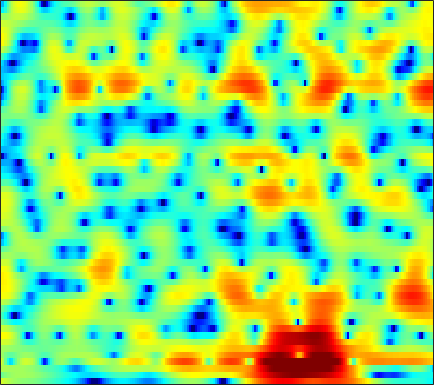

The file beside this chart, header and first rows:
3.6642, 3.2115, 2.6635, 2.1831, 1.8665, 1.508, 1.2066, 1.0135, 0.80588, 0.63086, 0.46899, 0.35009, 0.20862, 0.098066, 0.018649, -0.11745, -0.3121, -0.49875, -0.78864, -1.1011, -1.4574, -1.7257, -2.0887, -2.462
-1.168, -0.5547, 0.08341, 0.5553, 0.8263, 1.097, 1.288, 1.383, 1.449, 1.462, 1.433, 1.39, 1.304, 1.182, 1.065, 0.8815, 0.6586, 0.4721, 0.1982, -0.1042, -0.4264, -0.6808, -1.037, -1.409
1.992, 1.891, 1.737, 1.566, 1.465, 1.383, 1.361, 1.368, 1.384, 1.389, 1.356, 1.299, 1.154, 0.945, 0.7378, 0.3946, -0.003695, -0.3224, -0.7541, -1.156, -1.516, -1.747, -2.002, -2.241
3.664, 1.975, -0.8684, -4.431, -6.794, -6.286, -3.245, -1.24, 0.7396, 2.062, 2.88, 3.197, 3.268, 2.956, 2.466, 1.428, -0.1276, -1.744, -4.789, -9.559, -15.13, -11.98, -6.728, -3.508
1.547, 0.829, -0.1749, -1.003, -1.351, -1.385, -1.03, -0.6004, 0.006571, 0.5526, 0.9454, 1.113, 1.149, 0.9743, 0.7215, 0.2346, -0.3847, -0.8916, -1.535, -2.014, -2.202, -2.109, -1.709, -1.121
1.375, 1.37, 1.25, 1.062, 0.9225, 0.7501, 0.5675, 0.4288, 0.2239, 0.02703, -0.1703, -0.3049, -0.4669, -0.6115, -0.6959, -0.8018, -0.8939, -0.9524, -1.009, -1.019, -0.9776, -0.9199, -0.8055, -0.6595
3.436, 3.429, 3.292, 2.993, 2.679, 2.155, 1.502, 0.9271, 0.006122, -1.013, -2.055, -2.757, -3.401, -3.561, -3.378, -2.859, -2.221, -1.769, -1.282, -0.9442, -0.7784, -0.7621, -0.851, -1.046
5.312, 5.238, 5.004, 4.57, 4.101, 3.292, 2.245, 1.285, -0.3229, -2.478, -5.591, -9.08, -17.09, -15.36, -9.851, -5.666, -3.127, -1.828, -0.6626, -0.02159, 0.1361, -0.04783, -0.7214, -2.015
3.046, 2.855, 2.483, 2.007, 1.573, 0.9122, 0.1868, -0.3534, -1.072, -1.769, -2.378, -2.726, -2.932, -2.753, -2.377, -1.677, -0.909, -0.3764, 0.2102, 0.6062, 0.7749, 0.7469, 0.4849, 0.01093
-0.3103, -0.9011, -1.845, -2.894, -3.687, -4.625, -5.29, -5.495, -5.385, -4.916, -4.252, -3.734, -3.026, -2.336, -1.825, -1.154, -0.4966, -0.03488, 0.5099, 0.9714, 1.345, 1.573, 1.799, 1.97
-2.093, -3.105, -4.947, -7.48, -10.07, -15.52, -30.14, -21.07, -13.4, -9.734, -7.375, -6.075, -4.683, -3.552, -2.822, -1.944, -1.139, -0.5796, 0.119, 0.751, 1.326, 1.724, 2.189, 2.608
-0.6169, -1.246, -2.368, -3.724, -4.78, -6.019, -6.921, -7.244, -7.147, -6.699, -6.213, -5.883, -5.41, -4.837, -4.319, -3.511, -2.63, -1.952, -1.042, -0.1733, 0.6083, 1.137, 1.765, 2.311
2.527, 2.349, 1.95, 1.327, 0.7573, -0.05196, -0.919, -1.653, -2.787, -4.099, -5.662, -7.024, -9.02, -10.35, -10.08, -8.225, -6.005, -4.502, -2.843, -1.521, -0.4689, 0.1584, 0.8482, 1.379
4.824, 4.883, 4.786, 4.455, 4.021, 3.269, 2.331, 1.472, 0.06106, -1.724, -3.912, -5.861, -8.998, -11.59, -11.45, -9.258, -7.04, -5.691, -4.274, -3.266, -2.557, -2.183, -1.856, -1.7
5.417, 5.492, 5.393, 5.128, 4.799, 4.15, 3.324, 2.624, 1.561, 0.3563, -0.9372, -1.918, -3.133, -4.246, -4.928, -5.598, -6.115, -6.444, -6.808, -7.044, -7.152, -7.135, -7.202, -7.533
5.723, 5.708, 5.498, 5.103, 4.733, 4.111, 3.332, 2.679, 1.772, 0.8017, -0.2361, -1.022, -2.099, -3.289, -4.328, -5.949, -8.006, -10.03, -13.59, -17.38, -16.64, -14.23, -11.8, -10.57
5.776, 5.681, 5.385, 4.822, 4.254, 3.36, 2.313, 1.449, 0.3303, -0.5992, -1.288, -1.701, -2.197, -2.715, -3.25, -4.268, -5.647, -6.923, -8.788, -10.19, -10.08, -9.178, -7.774, -6.593
4.973, 4.929, 4.639, 3.953, 3.132, 1.619, -0.4697, -2.565, -6.124, -9.299, -8.324, -6.227, -4.003, -2.551, -1.878, -1.402, -1.285, -1.313, -1.47, -1.604, -1.674, -1.651, -1.585, -1.455
3.052, 3.221, 3.095, 2.68, 2.096, 0.9213, -0.6693, -2.149, -4.395, -5.889, -5.422, -4.205, -2.428, -1.022, -0.2395, 0.489, 0.9177, 1.069, 1.117, 1.026, 0.8093, 0.5738, 0.1875, -0.3047
0.865, 1.156, 1.333, 1.38, 1.342, 1.145, 0.85, 0.6311, 0.3616, 0.2281, 0.3067, 0.4647, 0.8011, 1.168, 1.403, 1.629, 1.74, 1.722, 1.573, 1.25, 0.7593, 0.2611, -0.6067, -1.766
-1.79, -1.494, -0.9185, -0.3548, 0.07606, 0.616, 1.022, 1.262, 1.533, 1.725, 1.871, 1.972, 2.058, 2.106, 2.115, 2.078, 1.97, 1.844, 1.585, 1.194, 0.6457, 0.1032, -0.8364, -2.084
-8.19, -7.469, -5.299, -3.099, -1.77, -0.3569, 0.6914, 1.243, 1.758, 2.066, 2.186, 2.194, 2.104, 1.939, 1.794, 1.588, 1.395, 1.266, 1.103, 0.9478, 0.7337, 0.5134, 0.1146, -0.4241
-11.1, -9.522, -5.774, -2.951, -1.357, 0.1429, 1.139, 1.628, 1.958, 1.996, 1.775, 1.453, 0.8791, 0.1723, -0.3952, -1.069, -1.506, -1.59, -1.37, -0.8807, -0.3045, 0.1065, 0.5399, 0.8212
0.0299, 0.08848, 0.4674, 0.9843, 1.351, 1.75, 1.924, 1.911, 1.675, 1.158, 0.3668, -0.442, -1.851, -3.736, -5.581, -8.757, -12.19, -12.44, -9.088, -5.786, -3.32, -1.914, -0.4776, 0.5659
2.903, 2.841, 2.723, 2.623, 2.475, 2.202, 1.783, 1.34, 0.598, -0.3628, -1.516, -2.521, -4.099, -5.913, -7.469, -9.71, -11.46, -11.41, -9.37, -6.735, -4.424, -2.99, -1.445, -0.2425
3.724, 3.663, 3.464, 3.14, 2.806, 2.189, 1.408, 0.6764, -0.4834, -1.844, -3.4, -4.615, -6.157, -7.381, -7.92, -8.12, -7.707, -7.089, -5.944, -4.657, -3.337, -2.404, -1.308, -0.3904
4.119, 4.123, 3.993, 3.613, 3.211, 2.463, 1.459, 0.5379, -0.9943, -2.898, -5.362, -7.683, -11.7, -16.52, -16.75, -12.57, -9.087, -7.136, -5.111, -3.537, -2.302, -1.568, -0.7878, -0.2318
4.261, 4.352, 4.259, 3.947, 3.542, 2.829, 1.853, 0.9711, -0.4312, -2.113, -4.087, -5.774, -8.083, -9.799, -9.822, -8.294, -6.157, -4.679, -3.073, -1.811, -0.9362, -0.5251, -0.3004, -0.4359
3.786, 3.92, 3.837, 3.58, 3.195, 2.519, 1.622, 0.8398, -0.3052, -1.503, -2.586, -3.284, -3.841, -3.978, -3.74, -3.064, -2.134, -1.37, -0.4261, 0.328, 0.7833, 0.9046, 0.6515, -0.1585
1.609, 1.796, 1.793, 1.512, 1.134, 0.3545, -0.6738, -1.66, -3.171, -4.913, -6.546, -7.425, -7.567, -6.492, -5.269, -3.518, -1.927, -0.8834, 0.3089, 1.203, 1.803, 2.052, 2.095, 1.808
-2.128, -1.905, -1.81, -2.136, -2.526, -3.363, -4.492, -5.615, -7.536, -10.28, -14.72, -21.03, -22.24, -13.18, -9.409, -6.005, -3.533, -2.093, -0.5589, 0.6231, 1.517, 2.005, 2.485, 2.783
-4.943, -4.846, -5.025, -5.4, -5.884, -6.652, -7.622, -8.34, -9.334, -10.11, -10.65, -10.61, -9.88, -8.307, -6.882, -4.916, -3.143, -1.983, -0.6724, 0.3761, 1.216, 1.736, 2.309, 2.791
-6.316, -6.523, -7.095, -7.663, -8.381, -9.468, -10.99, -12.09, -13.11, -12.57, -10.87, -9.3, -7.302, -5.398, -4.136, -2.63, -1.344, -0.5401, 0.3005, 0.9213, 1.344, 1.603, 1.911, 2.287
-8.762, -9.021, -8.912, -8.825, -9.095, -10.09, -12.34, -15.26, -22.07, -17.37, -10.84, -7.67, -4.554, -2.263, -0.9342, 0.4224, 1.365, 1.806, 2.029, 1.866, 1.287, 0.636, -0.2233, -0.5235
-33.5, -18.62, -11.88, -9.246, -8.056, -7.416, -7.109, -6.993, -6.518, -5.465, -3.888, -2.529, -0.8227, 0.7061, 1.65, 2.625, 3.206, 3.357, 3.141, 2.296, 0.6491, -1.437, -6.421, -19.08
-8.072, -8.384, -8.403, -7.957, -7.674, -7.219, -6.71, -6.24, -5.394, -4.355, -3.118, -2.175, -0.9058, 0.2278, 0.9758, 1.762, 2.287, 2.487, 2.475, 2.127, 1.48, 0.8735, 0.1027, -0.2175
-5.172, -5.98, -7.012, -8.052, -8.882, -9.755, -10.15, -9.804, -8.605, -6.861, -5.085, -3.821, -2.297, -1.01, -0.1841, 0.7096, 1.382, 1.75, 2.063, 2.227, 2.257, 2.24, 2.215, 2.231
-3.684, -4.747, -6.341, -8.522, -10.68, -15.14, -25.72, -25.25, -14.45, -9.659, -6.541, -4.779, -2.945, -1.495, -0.6288, 0.3182, 1.052, 1.488, 1.946, 2.285, 2.539, 2.676, 2.811, 2.898
-1.984, -2.786, -4.011, -5.406, -6.507, -7.972, -8.869, -8.78, -7.696, -6.072, -4.456, -3.378, -2.134, -1.121, -0.4966, 0.1884, 0.746, 1.095, 1.501, 1.834, 2.131, 2.324, 2.535, 2.69
-0.5227, -0.9239, -1.514, -2.045, -2.379, -2.731, -2.869, -2.825, -2.577, -2.16, -1.689, -1.34, -0.9361, -0.6326, -0.4519, -0.2819, -0.1524, -0.04661, 0.1382, 0.3942, 0.7228, 1.01, 1.405, 1.762
-0.1711, -0.2494, -0.3178, -0.2938, -0.2558, -0.1588, -0.03391, 0.05211, 0.1638, 0.2307, 0.2157, 0.1374, -0.1072, -0.5097, -0.8984, -1.551, -2.265, -2.736, -3.1, -2.935, -2.303, -1.61, -0.6078, 0.3317
-2.119, -1.772, -1.036, -0.3233, 0.1754, 0.7782, 1.234, 1.492, 1.685, 1.679, 1.467, 1.138, 0.4603, -0.5416, -1.598, -3.454, -6.03, -8.634, -12.7, -12.7, -8.566, -5.954, -3.295, -1.306
-8.313, -6.299, -4.068, -2.216, -1.011, 0.2533, 1.223, 1.753, 2.183, 2.312, 2.122, 1.754, 0.9753, -0.1976, -1.362, -3.292, -5.721, -7.784, -10.28, -10.4, -8.276, -6.415, -4.278, -2.483
-12.68, -10.14, -6.885, -4.011, -2.316, -0.391, 1.07, 1.859, 2.562, 2.876, 2.796, 2.501, 1.775, 0.6894, -0.2982, -1.851, -3.461, -4.582, -5.639, -6.089, -5.823, -5.404, -4.742, -4.131
-21.33, -13.88, -8.283, -4.556, -2.411, -0.2028, 1.387, 2.297, 3.123, 3.533, 3.555, 3.32, 2.617, 1.491, 0.3134, -1.767, -4.504, -6.958, -9.885, -10.03, -8.07, -6.861, -6.134, -6.894
-9.647, -8.551, -6.51, -4.472, -3.07, -1.544, -0.264, 0.4874, 1.252, 1.747, 1.943, 1.861, 1.436, 0.5669, -0.3929, -2.2, -4.805, -7.356, -10.65, -10.33, -7.519, -5.774, -4.366, -3.71
-7.564, -7.309, -6.753, -6.196, -5.781, -5.069, -4.263, -3.657, -2.841, -2.124, -1.587, -1.333, -1.184, -1.29, -1.527, -2.002, -2.56, -2.944, -3.206, -3.069, -2.535, -1.965, -1.121, -0.2599
-7.925, -8.149, -8.911, -9.876, -10.53, -10.88, -10.29, -9.213, -7.599, -6.162, -4.974, -4.257, -3.535, -2.973, -2.668, -2.325, -2.003, -1.74, -1.359, -0.8561, -0.2678, 0.2172, 0.9167, 1.649
-6.458, -7.379, -9.463, -12.77, -16.97, -32.31, -20.58, -15.02, -11.15, -8.807, -7.187, -6.243, -5.263, -4.42, -3.867, -3.126, -2.385, -1.787, -0.989, -0.1365, 0.7015, 1.302, 2.059, 2.754
-1.945, -2.866, -4.519, -6.491, -7.834, -9.246, -9.652, -9.469, -9.001, -8.392, -7.847, -7.455, -6.862, -6.301, -5.836, -5.053, -4.041, -3.139, -1.743, -0.337, 0.979, 1.856, 2.828, 3.569
3.13, 2.302, 1.088, -0.3194, -1.443, -3.031, -4.711, -6.063, -7.862, -9.533, -10.54, -10.7, -10.51, -10.57, -10.89, -11.34, -10.07, -7.803, -4.495, -1.651, 0.5673, 1.872, 3.179, 4.023
5.632, 4.907, 3.798, 2.447, 1.234, -0.6946, -3.124, -5.399, -9.553, -16.73, -33.49, -18.96, -14.28, -13.14, -13.9, -16.49, -15.61, -11.22, -6.217, -2.756, -0.2916, 1.087, 2.38, 3.162
5.615, 5.068, 4.143, 3.041, 2.068, 0.5701, -1.161, -2.634, -4.708, -6.637, -7.884, -8.236, -8.055, -7.642, -7.344, -6.795, -5.876, -4.899, -3.411, -1.937, -0.6267, 0.1639, 0.9489, 1.409
4.681, 4.297, 3.683, 2.985, 2.396, 1.553, 0.6337, -0.07351, -0.9887, -1.815, -2.463, -2.805, -3.078, -3.176, -3.135, -2.983, -2.689, -2.378, -1.914, -1.412, -0.9551, -0.6818, -0.4042, -0.2772
3.393, 3.126, 2.833, 2.551, 2.356, 2.073, 1.754, 1.498, 1.115, 0.7258, 0.3412, 0.07167, -0.2857, -0.616, -0.8341, -1.086, -1.294, -1.429, -1.544, -1.607, -1.644, -1.649, -1.68, -1.757
1.202, 1.025, 1.124, 1.477, 1.815, 2.225, 2.541, 2.677, 2.728, 2.634, 2.398, 2.13, 1.672, 1.111, 0.6157, -0.09834, -0.8672, -1.454, -2.168, -2.751, -3.105, -3.211, -3.227, -3.185
-5.249, -5.569, -3.545, -0.9803, 0.5802, 2.159, 3.242, 3.78, 4.207, 4.319, 4.153, 3.852, 3.242, 2.366, 1.536, 0.1582, -1.504, -2.912, -4.939, -6.716, -7.507, -7.306, -6.341, -5.267
-7.8, -8.368, -4.919, -1.519, 0.3952, 2.254, 3.51, 4.15, 4.65, 4.795, 4.615, 4.275, 3.523, 2.418, 1.34, -0.5165, -2.969, -5.336, -9.77, -17.62, -27.56, -16.57, -11.24, -8.276
